Labelled photos from "cicada_shell", an image-classification folder in dokechin/cicada_shell. The possible labels are: cryptotympana facialis, graptopsaltria nigrofuscata.

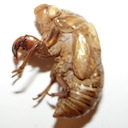
Label: cryptotympana facialis

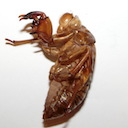
Label: graptopsaltria nigrofuscata

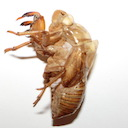
Label: cryptotympana facialis

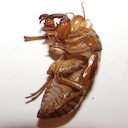
Label: graptopsaltria nigrofuscata

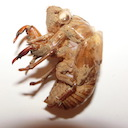
Label: cryptotympana facialis

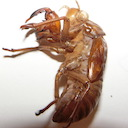
Label: graptopsaltria nigrofuscata
